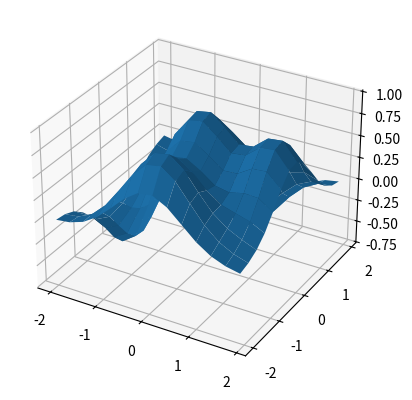

Generate this figure with matplotlib:
import numpy as np 
import matplotlib.pyplot as plt 
from mpl_toolkits.mplot3d import Axes3D

fig = plt.figure() 
ax = fig.add_subplot(111, projection='3d') 
X = np.arange(-2, 2, 0.3) 
Y = np.arange(-2, 2, 0.3) 
X, Y = np.meshgrid(X, Y) 
def f(x, y):
    return (1 - y**5 + x**5) * np.exp(-x**2 - y**2) 
Z = f(X, Y) 
ax.plot_surface(X, Y, Z, rstride=1, cstride=1)

plt.show() 
